The GitHub repository jhonesis/Dataset-satellite-fire contains a labelled image folder "Dataset" with 2 categories: satellite imagery with fire, satellite imagery without fire. Examples follow, each with its label.

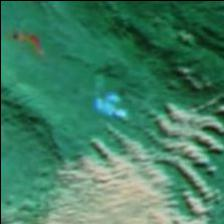
Label: satellite imagery with fire

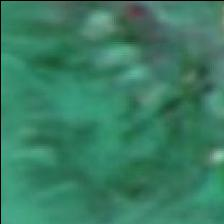
Label: satellite imagery without fire

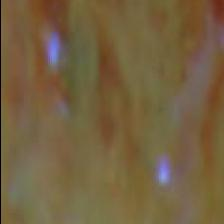
Label: satellite imagery with fire

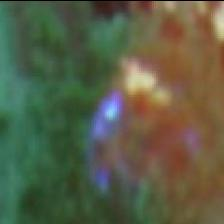
Label: satellite imagery with fire

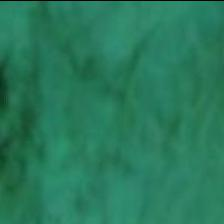
Label: satellite imagery without fire

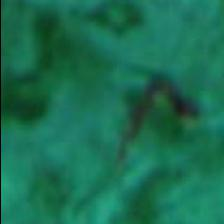
Label: satellite imagery without fire
